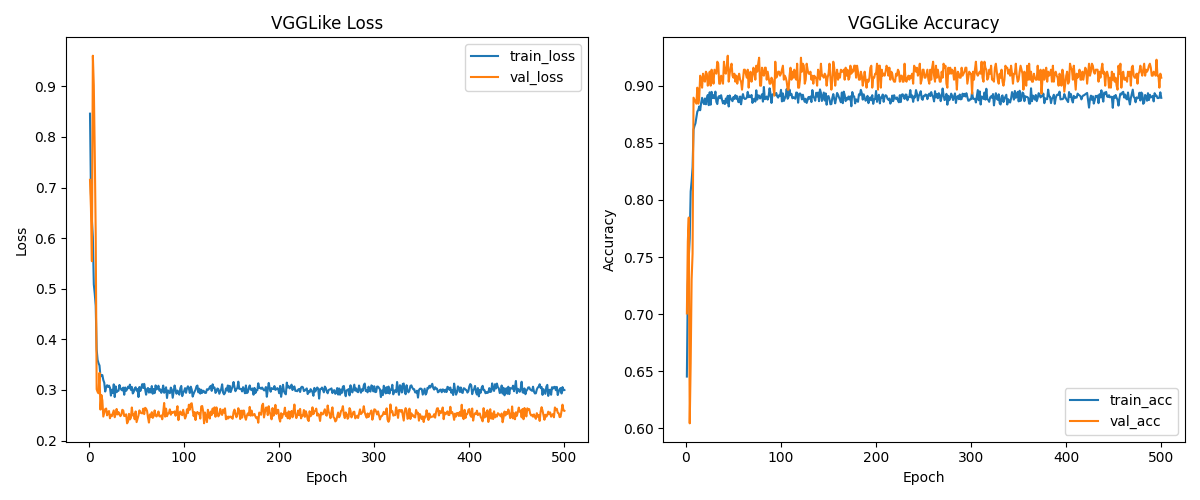

The data file committed next to this chart (first rows):
train_loss, val_loss, train_acc, val_acc
0.8459, 0.7152, 0.6452, 0.7005
0.6889, 0.6593, 0.7257, 0.7636
0.6351, 0.5544, 0.7497, 0.7846
0.6027, 0.9605, 0.7664, 0.6042
0.5085, 0.9024, 0.8074, 0.6567
0.4899, 0.7684, 0.8166, 0.7303
0.4664, 0.6095, 0.8286, 0.7531
0.3803, 0.3014, 0.8617, 0.8897
0.3593, 0.2961, 0.8648, 0.8879
0.3527, 0.2934, 0.8671, 0.8862
0.3482, 0.3337, 0.8726, 0.8844
0.3265, 0.2611, 0.8775, 0.8984
0.3289, 0.2899, 0.8788, 0.8844
0.3294, 0.2792, 0.8819, 0.8897
0.3196, 0.2473, 0.8786, 0.9089
0.3143, 0.255, 0.885, 0.9054
0.2969, 0.262, 0.8895, 0.8984
0.3053, 0.2632, 0.8858, 0.9107
0.3093, 0.2497, 0.8841, 0.9054
0.3061, 0.2568, 0.8889, 0.9037
0.3084, 0.2582, 0.8839, 0.9124
0.3043, 0.244, 0.8893, 0.9107
0.2888, 0.251, 0.892, 0.9002
0.3004, 0.2482, 0.8831, 0.9054
0.2941, 0.2539, 0.8944, 0.9124
0.311, 0.2596, 0.8835, 0.9002
0.2859, 0.246, 0.8948, 0.9142
0.3069, 0.2524, 0.8893, 0.9089
0.2955, 0.2624, 0.8918, 0.9019
0.2978, 0.2516, 0.8891, 0.9142
0.2984, 0.2561, 0.895, 0.9124
0.3098, 0.2513, 0.886, 0.9107
0.3037, 0.2482, 0.8841, 0.9212
0.3004, 0.251, 0.8901, 0.9194
0.2991, 0.2607, 0.8911, 0.9019
0.3046, 0.2594, 0.8891, 0.9019
0.2905, 0.2483, 0.8918, 0.9089
0.3048, 0.249, 0.8878, 0.9072
0.2982, 0.2519, 0.8847, 0.9019
0.3012, 0.234, 0.8868, 0.9212
0.3065, 0.2375, 0.8841, 0.9124
0.3036, 0.2527, 0.8889, 0.9107
0.3105, 0.2417, 0.8852, 0.9177
0.3001, 0.2447, 0.8913, 0.9264
0.306, 0.2653, 0.8819, 0.9037
0.293, 0.2495, 0.8917, 0.9107
0.2962, 0.2524, 0.8891, 0.9159
0.3027, 0.2421, 0.8878, 0.9194
0.3053, 0.2575, 0.8866, 0.9089
0.2987, 0.2364, 0.8903, 0.9072
0.3017, 0.2429, 0.8885, 0.9107
0.2859, 0.2496, 0.8918, 0.9037
0.3058, 0.2596, 0.8887, 0.9089
0.298, 0.2553, 0.8909, 0.9019
0.3044, 0.2542, 0.886, 0.9072
0.3115, 0.2537, 0.8856, 0.9107
0.3038, 0.2631, 0.8907, 0.9054
0.312, 0.2522, 0.8839, 0.9037
0.3015, 0.2646, 0.8895, 0.8967
0.2905, 0.263, 0.8928, 0.9054
... 440 more rows
